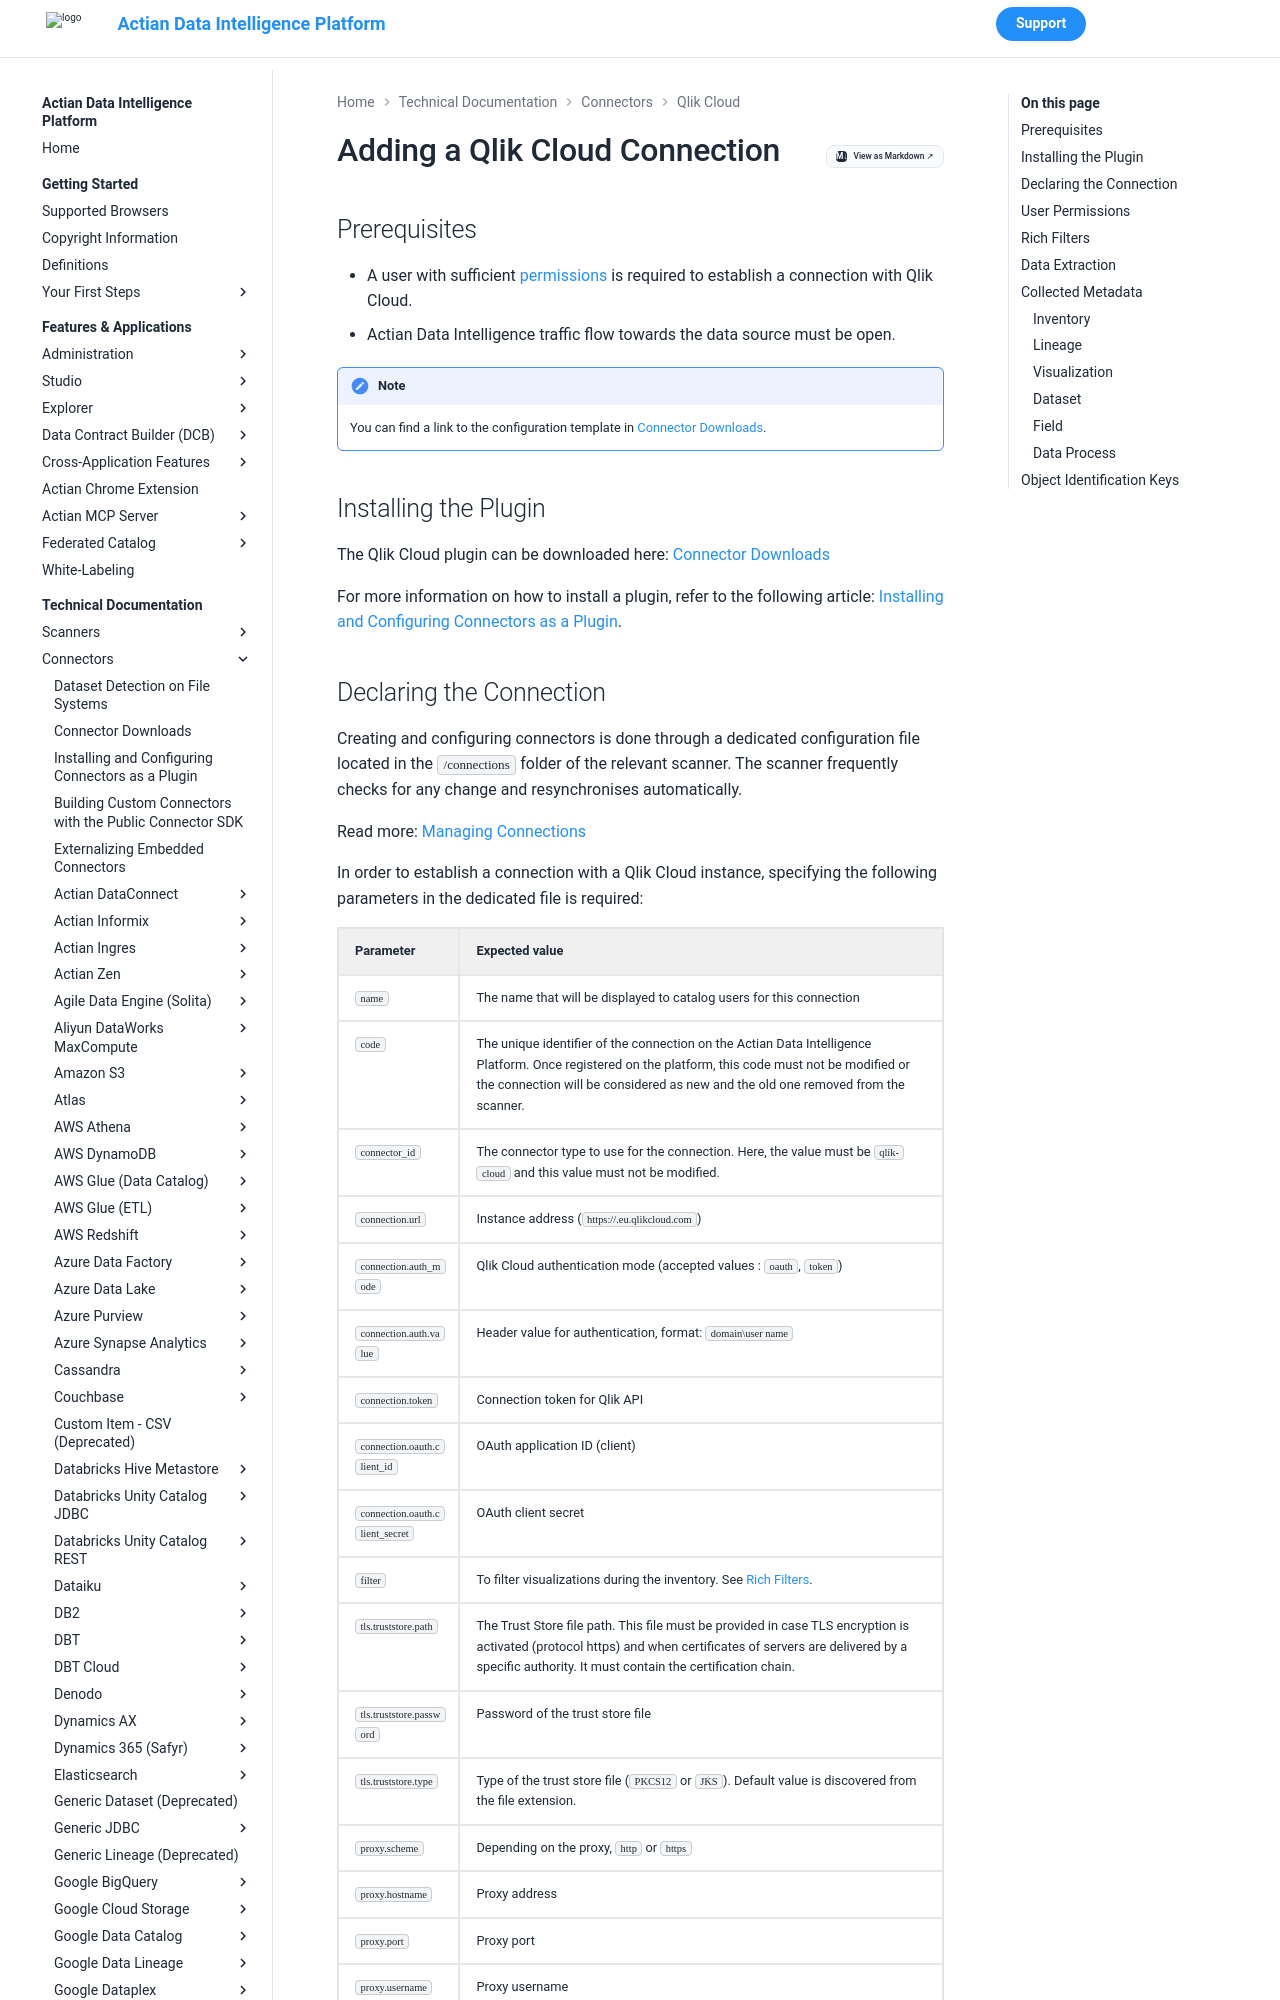

repository: ActianCorp/zeenea-platform-docs · page: latest/technical-documentation/connectors/qlik-cloud/qlik-cloud.html · generator: mkdocs

# Adding a Qlik Cloud Connection

## Prerequisites

* A user with sufficient [permissions](#user-permissions) is required to establish a connection with Qlik Cloud.
* Actian Data Intelligence traffic flow towards the data source must be open. 

!!! note
    You can find a link to the configuration template in [Connector Downloads](../connectors-list.md).


## Installing the Plugin

The Qlik Cloud plugin can be downloaded here: [Connector Downloads](../connectors-list.md)

For more information on how to install a plugin, refer to the following article: [Installing and Configuring Connectors as a Plugin](../connectors-install-as-plugin.md).
